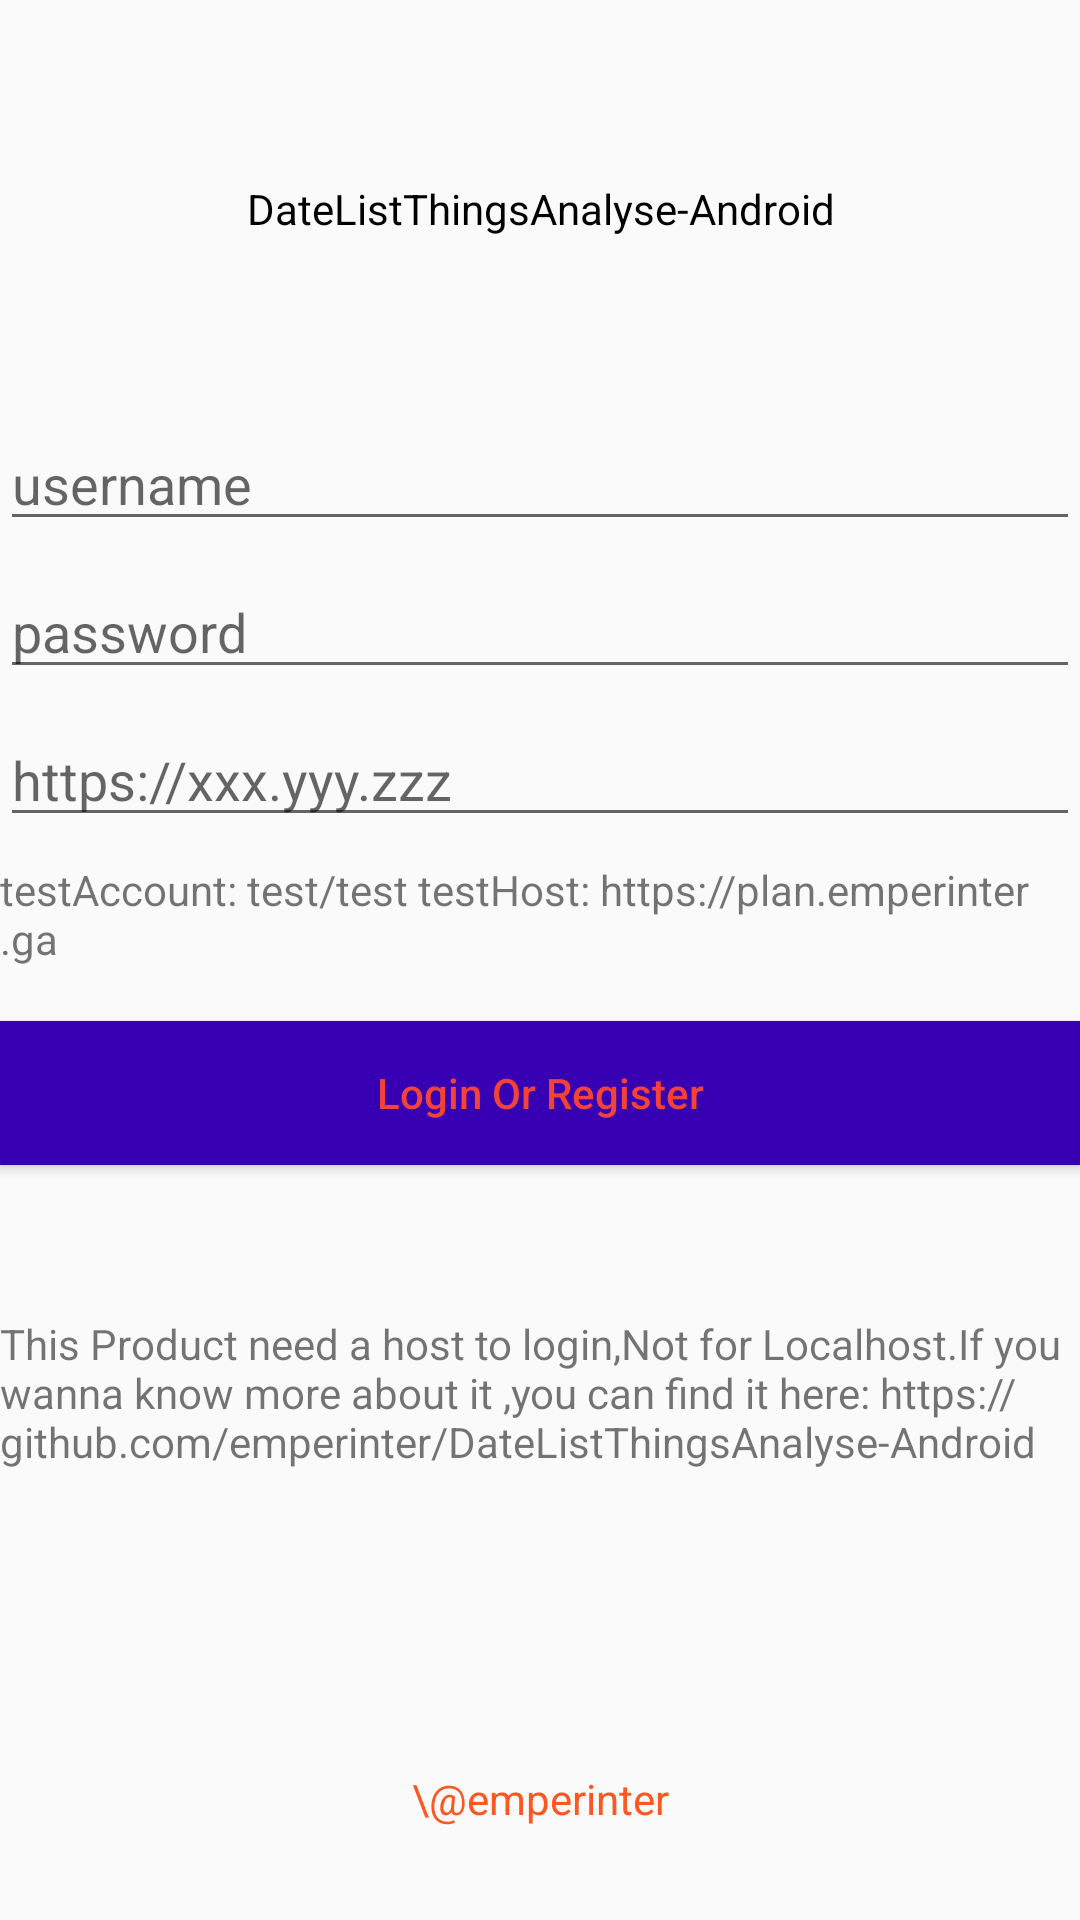

Android layout source for this screen:
<!-- AndroidManifest.xml: application theme Theme.DateListThingsAnalyseAndroid -->
<!-- res/layout/loginactivity.xml -->
<?xml version="1.0" encoding="utf-8"?>
<LinearLayout xmlns:android="http://schemas.android.com/apk/res/android"
              android:layout_width="match_parent"
              android:layout_height="match_parent"
              android:orientation="vertical">

    <TextView android:layout_width="match_parent"
              android:layout_height="wrap_content"
              android:text="DateListThingsAnalyse-Android"
              android:textAlignment="center"
              android:textColor="@color/black"
              android:layout_marginTop="60dp"
    />
    <EditText android:id="@+id/username"
              android:layout_width="match_parent"
              android:layout_height="wrap_content"
              android:hint="username"
              android:layout_marginTop="60dp"
    />
    <EditText android:id="@+id/password"
              android:layout_width="match_parent"
              android:layout_height="wrap_content"
              android:hint="password"
              android:layout_marginTop="8dp"
    />
    <EditText android:id="@+id/host"
              android:layout_width="match_parent"
              android:layout_height="wrap_content"
              android:hint="https://xxx.yyy.zzz"
              android:layout_marginTop="8dp"
    />
    <TextView android:layout_width="match_parent"
              android:layout_height="wrap_content"
              android:layout_marginTop="8dp"
              android:text="testAccount: test/test testHost: https://plan.emperinter.ga"/>
    <Button
            android:id="@+id/login_btn"
            android:layout_width="match_parent"
            android:layout_height="wrap_content"
            android:background="@color/purple_700"
            android:hint="Login Or Register"
            android:textColorHint="#F44336"
            android:layout_marginTop="18dp"
    />
    <TextView android:layout_width="match_parent"
              android:layout_height="wrap_content"
              android:layout_marginTop="50dp"
              android:text="This Product need a host to login,Not for Localhost.If you wanna know more about it ,you can find it here: https://github.com/emperinter/DateListThingsAnalyse-Android"/>

    <TextView android:layout_width="match_parent"
              android:layout_height="wrap_content"
              android:text="\@emperinter"
              android:textAlignment="center"
              android:textColor="#FF5722"
              android:layout_marginTop="100dp"
    />
</LinearLayout>
<!-- resources referenced by this layout -->
<resources>
  <style name="Theme.DateListThingsAnalyseAndroid" parent="Theme.AppCompat.Light.DarkActionBar">
          
          <item name="colorPrimary">@color/purple_500</item>
          <item name="colorPrimaryDark">@color/purple_700</item>
          <item name="colorAccent">@color/teal_200</item>
          
      </style>
  <!-- not gathered from this repository: default colours our renderer supplied (Android Studio template values) -->
  <color name="purple_500">#FF6200EE</color>
  <color name="purple_700">#FF3700B3</color>
  <color name="teal_200">#FF03DAC5</color>
  <color name="black">#FF000000</color>
</resources>
